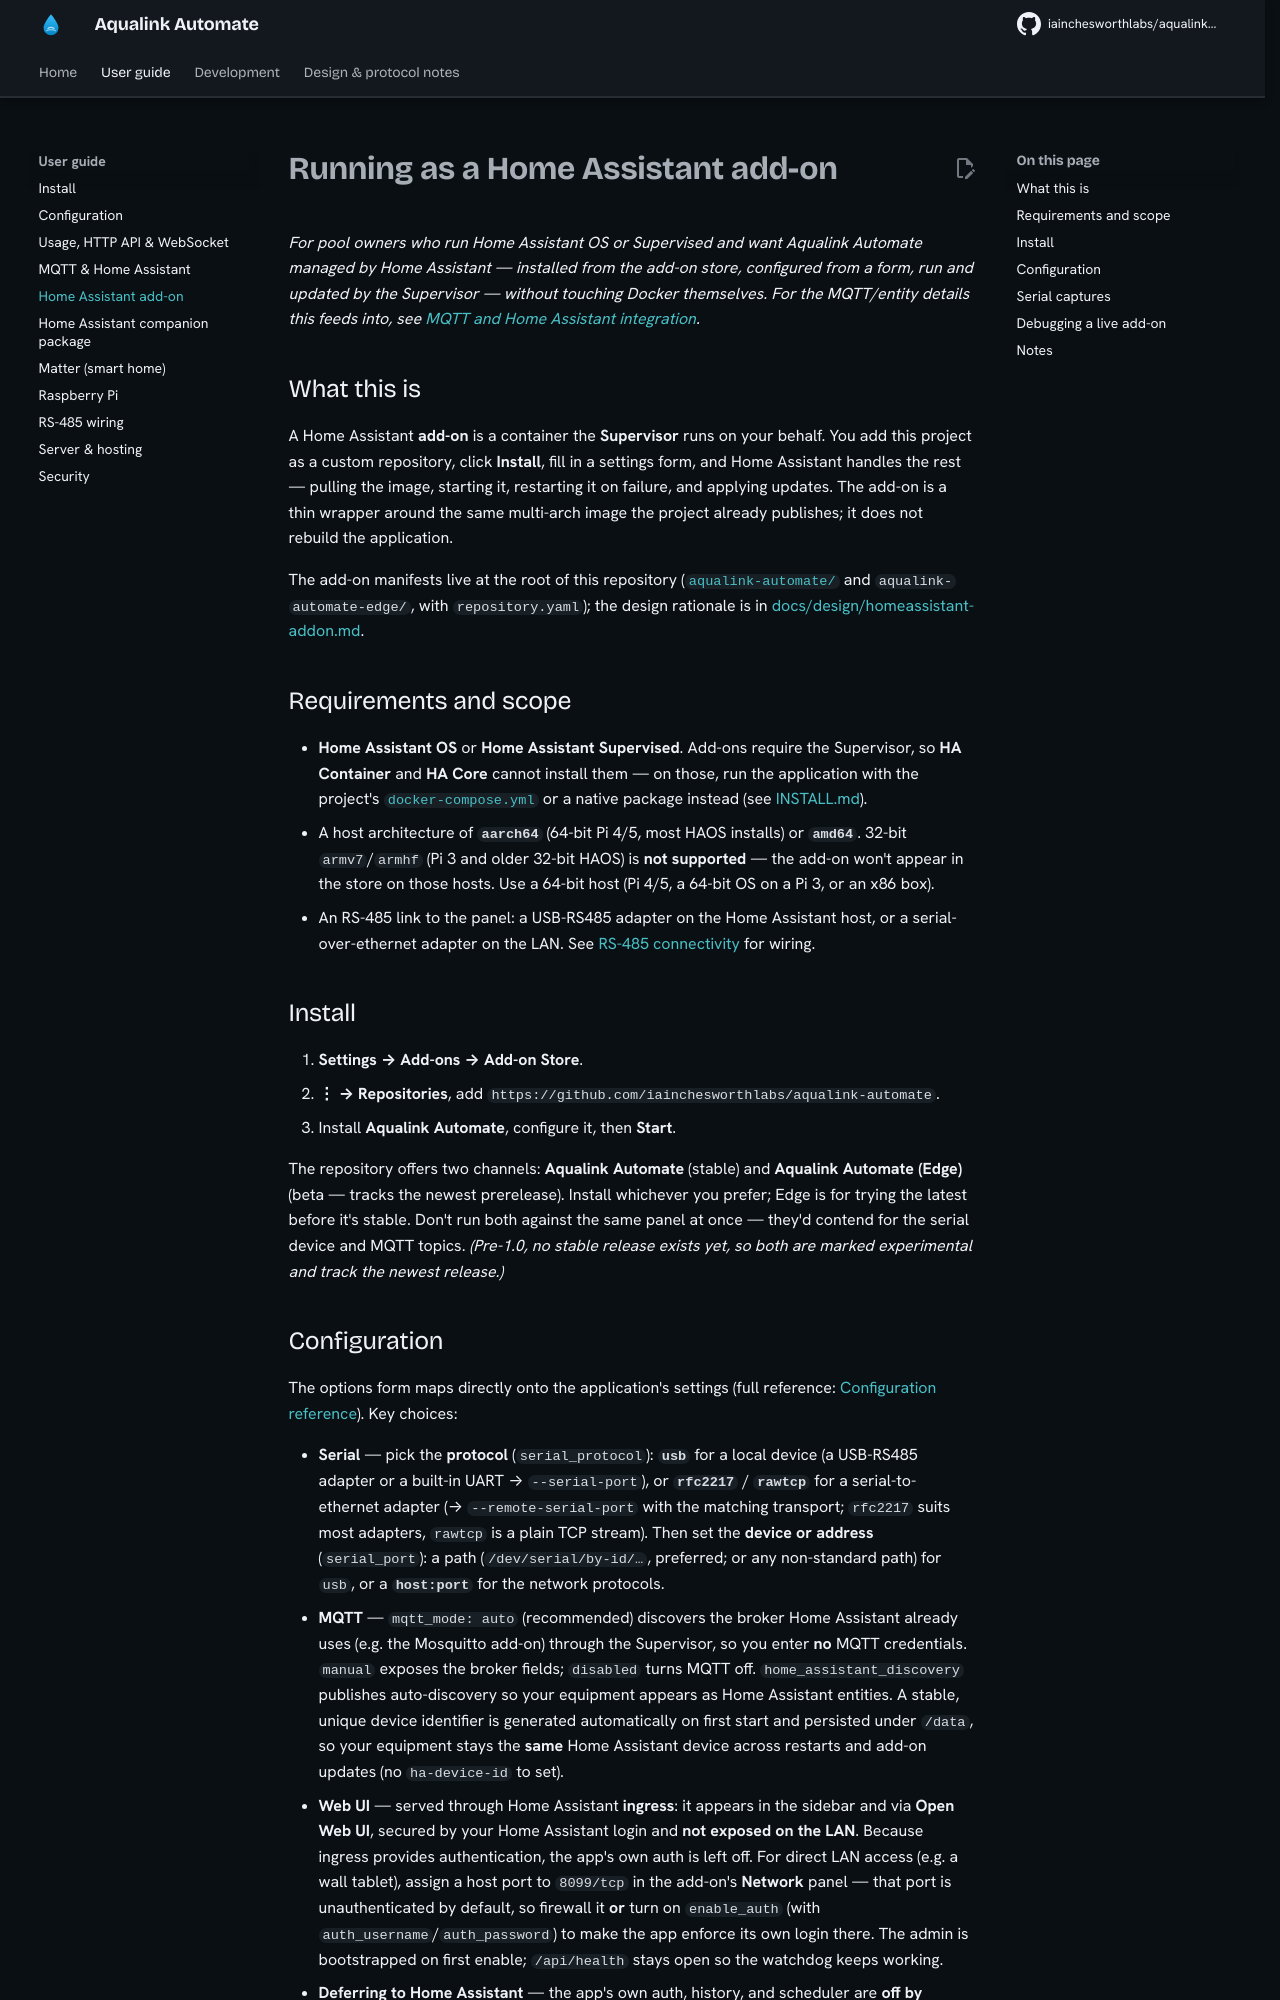

repository: iainchesworthlabs/aqualink-automate · page: homeassistant-addon/index.html · generator: mkdocs

# Running as a Home Assistant add-on

*For pool owners who run **Home Assistant OS** or **Supervised** and want Aqualink
Automate managed by Home Assistant — installed from the add-on store, configured from
a form, run and updated by the Supervisor — without touching Docker themselves. For
the MQTT/entity details this feeds into, see [MQTT and Home Assistant integration](mqtt-home-assistant.md).*

## What this is

A Home Assistant **add-on** is a container the **Supervisor** runs on your behalf. You
add this project as a custom repository, click **Install**, fill in a settings form,
and Home Assistant handles the rest — pulling the image, starting it, restarting it on
failure, and applying updates. The add-on is a thin wrapper around the same multi-arch
image the project already publishes; it does not rebuild the application.

The add-on manifests live at the root of this repository
([`aqualink-automate/`](https://github.com/iainchesworthlabs/aqualink-automate/tree/main/aqualink-automate) and `aqualink-automate-edge/`, with
`repository.yaml`); the design rationale is in
[docs/design/homeassistant-addon.md](https://github.com/iainchesworthlabs/aqualink-automate/blob/main/docs/design/homeassistant-addon.md).

## Requirements and scope

- **Home Assistant OS** or **Home Assistant Supervised**. Add-ons require the
  Supervisor, so **HA Container** and **HA Core** cannot install them — on those, run
  the application with the project's [`docker-compose.yml`](https://github.com/iainchesworthlabs/aqualink-automate/blob/main/docker-compose.yml) or a
  native package instead (see [INSTALL.md](INSTALL.md)).
- A host architecture of **`aarch64`** (64-bit Pi 4/5, most HAOS installs) or
  **`amd64`**. 32-bit `armv7`/`armhf` (Pi 3 and older 32-bit HAOS) is **not supported** —
  the add-on won't appear in the store on those hosts. Use a 64-bit host (Pi 4/5, a
  64-bit OS on a Pi 3, or an x86 box).
- An RS-485 link to the panel: a USB-RS485 adapter on the Home Assistant host, or a
  serial-over-ethernet adapter on the LAN. See
  [RS-485 connectivity](hardware-rs485-connectivity.md) for wiring.

## Install

1. **Settings → Add-ons → Add-on Store**.
2. **⋮ → Repositories**, add `https://github.com/iainchesworthlabs/aqualink-automate`.
3. Install **Aqualink Automate**, configure it, then **Start**.

The repository offers two channels: **Aqualink Automate** (stable) and **Aqualink
Automate (Edge)** (beta — tracks the newest prerelease). Install whichever you prefer;
Edge is for trying the latest before it's stable. Don't run both against the same panel
at once — they'd contend for the serial device and MQTT topics. *(Pre-1.0, no stable
release exists yet, so both are marked experimental and track the newest release.)*
